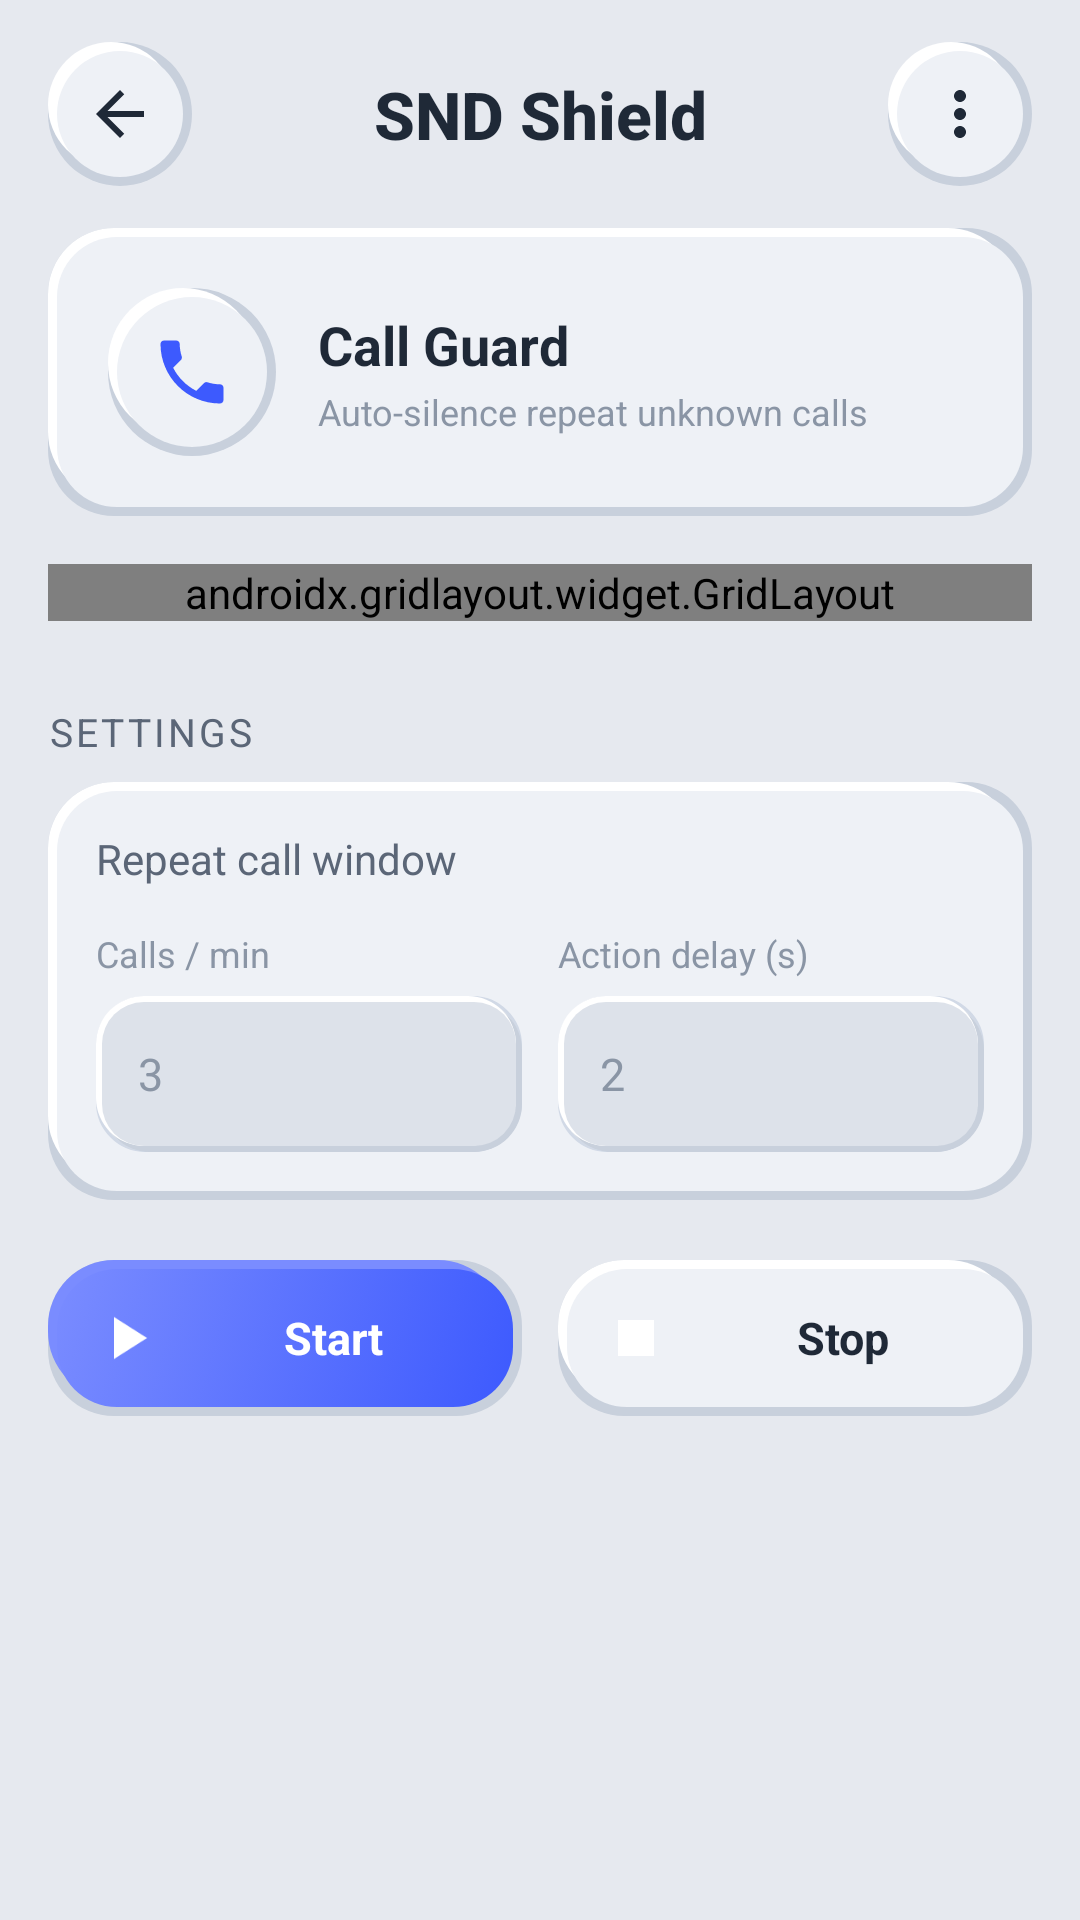

This screen was rendered from an Android layout file. Write that file and the resources it references.
<!-- AndroidManifest.xml: application theme Theme.SNDShield -->
<!-- res/layout/activity_call_guard.xml -->
<?xml version="1.0" encoding="utf-8"?>
<LinearLayout xmlns:android="http://schemas.android.com/apk/res/android"
    android:layout_width="match_parent"
    android:layout_height="match_parent"
    android:background="@color/neo_bg"
    android:orientation="vertical">

    <include android:id="@+id/header" layout="@layout/include_neo_header" />

    <ScrollView
        android:layout_width="match_parent"
        android:layout_height="match_parent"
        android:fillViewport="true"
        android:scrollbars="none">

        <LinearLayout
            android:layout_width="match_parent"
            android:layout_height="wrap_content"
            android:orientation="vertical"
            android:paddingHorizontal="16dp"
            android:paddingBottom="32dp">

            <LinearLayout
                android:layout_width="match_parent"
                android:layout_height="wrap_content"
                android:gravity="center_vertical"
                android:orientation="horizontal"
                style="@style/Neo.Card"
                android:padding="20dp">

                <FrameLayout
                    android:layout_width="56dp"
                    android:layout_height="56dp"
                    android:background="@drawable/neo_circle_bg">
                    <ImageView
                        android:layout_width="28dp"
                        android:layout_height="28dp"
                        android:layout_gravity="center"
                        android:src="@drawable/ic_call"
                        android:tint="@color/brand_primary"
                        android:contentDescription="@string/tool_call_guard" />
                </FrameLayout>

                <LinearLayout
                    android:layout_width="0dp"
                    android:layout_weight="1"
                    android:layout_height="wrap_content"
                    android:layout_marginStart="14dp"
                    android:orientation="vertical">
                    <TextView
                        android:layout_width="wrap_content"
                        android:layout_height="wrap_content"
                        android:text="@string/tool_call_guard"
                        style="@style/Text.Heading" />
                    <TextView
                        android:layout_width="wrap_content"
                        android:layout_height="wrap_content"
                        android:layout_marginTop="2dp"
                        android:text="@string/tool_call_guard_desc"
                        style="@style/Text.Caption" />
                </LinearLayout>
            </LinearLayout>

            <include layout="@layout/include_stats_grid" />

            <TextView
                android:layout_width="wrap_content"
                android:layout_height="wrap_content"
                android:layout_marginTop="20dp"
                android:text="Settings"
                style="@style/Section.Header" />

            <LinearLayout
                android:layout_width="match_parent"
                android:layout_height="wrap_content"
                android:orientation="vertical"
                style="@style/Neo.Card">

                <TextView
                    android:layout_width="wrap_content"
                    android:layout_height="wrap_content"
                    android:text="Repeat call window"
                    style="@style/Text.Body" />

                <LinearLayout
                    android:layout_width="match_parent"
                    android:layout_height="wrap_content"
                    android:layout_marginTop="14dp"
                    android:orientation="horizontal"
                    android:weightSum="2">

                    <LinearLayout
                        android:layout_width="0dp"
                        android:layout_weight="1"
                        android:layout_height="wrap_content"
                        android:orientation="vertical"
                        android:layout_marginEnd="6dp">

                        <TextView
                            android:layout_width="wrap_content"
                            android:layout_height="wrap_content"
                            android:text="Calls / min"
                            style="@style/Text.Caption" />

                        <EditText
                            android:id="@+id/inputCallsPerMin"
                            android:layout_width="match_parent"
                            android:layout_height="wrap_content"
                            android:layout_marginTop="6dp"
                            android:hint="3"
                            android:inputType="number"
                            style="@style/Neo.Input" />
                    </LinearLayout>

                    <LinearLayout
                        android:layout_width="0dp"
                        android:layout_weight="1"
                        android:layout_height="wrap_content"
                        android:orientation="vertical"
                        android:layout_marginStart="6dp">

                        <TextView
                            android:layout_width="wrap_content"
                            android:layout_height="wrap_content"
                            android:text="Action delay (s)"
                            style="@style/Text.Caption" />

                        <EditText
                            android:id="@+id/inputDelay"
                            android:layout_width="match_parent"
                            android:layout_height="wrap_content"
                            android:layout_marginTop="6dp"
                            android:hint="2"
                            android:inputType="number"
                            style="@style/Neo.Input" />
                    </LinearLayout>
                </LinearLayout>
            </LinearLayout>

            <LinearLayout
                android:layout_width="match_parent"
                android:layout_height="wrap_content"
                android:layout_marginTop="20dp"
                android:orientation="horizontal"
                android:weightSum="2">

                <Button
                    android:id="@+id/btnStart"
                    android:layout_width="0dp"
                    android:layout_weight="1"
                    android:layout_height="wrap_content"
                    android:layout_marginEnd="6dp"
                    android:text="@string/action_start"
                    android:drawableStart="@drawable/ic_play"
                    android:drawablePadding="8dp"
                    style="@style/Neo.Button.Primary" />

                <Button
                    android:id="@+id/btnStop"
                    android:layout_width="0dp"
                    android:layout_weight="1"
                    android:layout_height="wrap_content"
                    android:layout_marginStart="6dp"
                    android:text="@string/action_stop"
                    android:drawableStart="@drawable/ic_stop"
                    android:drawablePadding="8dp"
                    style="@style/Neo.Button" />
            </LinearLayout>
        </LinearLayout>
    </ScrollView>
</LinearLayout>
<!-- res/layout/include_neo_header.xml (included above) -->
<?xml version="1.0" encoding="utf-8"?>
<androidx.constraintlayout.widget.ConstraintLayout
    xmlns:android="http://schemas.android.com/apk/res/android"
    xmlns:app="http://schemas.android.com/apk/res-auto"
    android:layout_width="match_parent"
    android:layout_height="wrap_content"
    android:paddingHorizontal="16dp"
    android:paddingVertical="14dp">

    <ImageView
        android:id="@+id/btnBack"
        android:layout_width="48dp"
        android:layout_height="48dp"
        android:src="@drawable/ic_arrow_back"
        android:contentDescription="@string/action_back"
        android:scaleType="center"
        style="@style/Neo.IconButton"
        app:layout_constraintStart_toStartOf="parent"
        app:layout_constraintTop_toTopOf="parent"
        app:layout_constraintBottom_toBottomOf="parent" />

    <TextView
        android:id="@+id/headerTitle"
        android:layout_width="0dp"
        android:layout_height="wrap_content"
        android:layout_marginHorizontal="14dp"
        android:gravity="center"
        android:maxLines="1"
        android:ellipsize="end"
        style="@style/Text.Title"
        android:text="@string/app_name"
        app:layout_constraintStart_toEndOf="@id/btnBack"
        app:layout_constraintEnd_toStartOf="@id/btnAction"
        app:layout_constraintTop_toTopOf="parent"
        app:layout_constraintBottom_toBottomOf="parent" />

    <ImageView
        android:id="@+id/btnAction"
        android:layout_width="48dp"
        android:layout_height="48dp"
        android:src="@drawable/ic_more"
        android:contentDescription="@string/action_apply"
        android:scaleType="center"
        style="@style/Neo.IconButton"
        app:layout_constraintEnd_toEndOf="parent"
        app:layout_constraintTop_toTopOf="parent"
        app:layout_constraintBottom_toBottomOf="parent" />
</androidx.constraintlayout.widget.ConstraintLayout>
<!-- res/layout/include_stats_grid.xml (included above) -->
<?xml version="1.0" encoding="utf-8"?>
<androidx.gridlayout.widget.GridLayout
    xmlns:android="http://schemas.android.com/apk/res/android"
    xmlns:app="http://schemas.android.com/apk/res-auto"
    android:layout_width="match_parent"
    android:layout_height="wrap_content"
    app:columnCount="2"
    app:rowCount="2"
    app:useDefaultMargins="true"
    android:layout_marginTop="16dp">

    <LinearLayout
        android:layout_width="0dp"
        android:layout_height="wrap_content"
        app:layout_columnWeight="1"
        app:layout_gravity="fill_horizontal"
        app:layout_rowWeight="1"
        android:orientation="vertical"
        android:gravity="center"
        style="@style/Neo.Card"
        android:minHeight="92dp">

        <TextView
            android:id="@+id/statTotal"
            style="@style/Text.Stat.Number"
            android:textColor="@color/brand_primary"
            android:layout_width="wrap_content"
            android:layout_height="wrap_content"
            android:text="0" />

        <TextView
            style="@style/Text.Stat.Label"
            android:layout_width="wrap_content"
            android:layout_height="wrap_content"
            android:layout_marginTop="2dp"
            android:text="@string/stat_total_requests" />
    </LinearLayout>

    <LinearLayout
        android:layout_width="0dp"
        android:layout_height="wrap_content"
        app:layout_columnWeight="1"
        app:layout_gravity="fill_horizontal"
        app:layout_rowWeight="1"
        android:orientation="vertical"
        android:gravity="center"
        style="@style/Neo.Card"
        android:minHeight="92dp">

        <TextView
            android:id="@+id/statSuccess"
            style="@style/Text.Stat.Number"
            android:textColor="@color/brand_success"
            android:layout_width="wrap_content"
            android:layout_height="wrap_content"
            android:text="0" />

        <TextView
            style="@style/Text.Stat.Label"
            android:layout_width="wrap_content"
            android:layout_height="wrap_content"
            android:layout_marginTop="2dp"
            android:text="@string/stat_success" />
    </LinearLayout>

    <LinearLayout
        android:layout_width="0dp"
        android:layout_height="wrap_content"
        app:layout_columnWeight="1"
        app:layout_gravity="fill_horizontal"
        app:layout_rowWeight="1"
        android:orientation="vertical"
        android:gravity="center"
        style="@style/Neo.Card"
        android:minHeight="92dp">

        <TextView
            android:id="@+id/statFailed"
            style="@style/Text.Stat.Number"
            android:textColor="@color/brand_danger"
            android:layout_width="wrap_content"
            android:layout_height="wrap_content"
            android:text="0" />

        <TextView
            style="@style/Text.Stat.Label"
            android:layout_width="wrap_content"
            android:layout_height="wrap_content"
            android:layout_marginTop="2dp"
            android:text="@string/stat_failed" />
    </LinearLayout>

    <LinearLayout
        android:layout_width="0dp"
        android:layout_height="wrap_content"
        app:layout_columnWeight="1"
        app:layout_gravity="fill_horizontal"
        app:layout_rowWeight="1"
        android:orientation="vertical"
        android:gravity="center"
        style="@style/Neo.Card"
        android:minHeight="92dp">

        <TextView
            android:id="@+id/statRemaining"
            style="@style/Text.Stat.Number"
            android:textColor="@color/brand_warning"
            android:layout_width="wrap_content"
            android:layout_height="wrap_content"
            android:text="0" />

        <TextView
            style="@style/Text.Stat.Label"
            android:layout_width="wrap_content"
            android:layout_height="wrap_content"
            android:layout_marginTop="2dp"
            android:text="@string/stat_remaining" />
    </LinearLayout>
</androidx.gridlayout.widget.GridLayout>
<!-- resources referenced by this layout -->
<resources>
  <color name="brand_danger">#FF4D6D</color>
  <color name="brand_primary">#3D5AFE</color>
  <color name="brand_success">#16C784</color>
  <color name="brand_warning">#FFB020</color>
  <color name="neo_bg">#E6E9EF</color>
  <string name="action_apply">Apply</string>
  <string name="action_back">Back</string>
  <string name="action_start">Start</string>
  <string name="action_stop">Stop</string>
  <string name="app_name">SND Shield</string>
  <string name="stat_failed">Failed</string>
  <string name="stat_remaining">Remaining</string>
  <string name="stat_success">Success</string>
  <string name="stat_total_requests">Total Requests</string>
  <string name="tool_call_guard">Call Guard</string>
  <string name="tool_call_guard_desc">Auto-silence repeat unknown calls</string>
  <style name="Neo.Button.Primary" parent="Neo.Button">
          <item name="android:background">@drawable/neo_button_primary_bg</item>
          <item name="android:textColor">@color/text_on_brand</item>
      </style>
  <style name="Neo.Card" parent="">
          <item name="android:background">@drawable/neo_card_bg</item>
          <item name="android:padding">16dp</item>
      </style>
  <style name="Neo.IconButton" parent="">
          <item name="android:background">@drawable/neo_icon_bg</item>
          <item name="android:padding">12dp</item>
          <item name="android:tint">@color/text_primary</item>
          <item name="android:stateListAnimator">@null</item>
      </style>
  <style name="Text.Body" parent="">
          <item name="android:textColor">@color/text_secondary</item>
          <item name="android:textSize">14sp</item>
      </style>
  <style name="Text.Caption" parent="">
          <item name="android:textColor">@color/text_muted</item>
          <item name="android:textSize">12sp</item>
      </style>
  <style name="Text.Heading" parent="">
          <item name="android:textColor">@color/text_primary</item>
          <item name="android:textSize">18sp</item>
          <item name="android:textStyle">bold</item>
      </style>
  <style name="Text.Stat.Label" parent="">
          <item name="android:textColor">@color/text_muted</item>
          <item name="android:textSize">11sp</item>
          <item name="android:letterSpacing">0.05</item>
      </style>
  <style name="Text.Stat.Number" parent="">
          <item name="android:textColor">@color/text_primary</item>
          <item name="android:textSize">22sp</item>
          <item name="android:textStyle">bold</item>
      </style>
  <style name="Text.Title" parent="">
          <item name="android:textColor">@color/text_primary</item>
          <item name="android:textSize">22sp</item>
          <item name="android:textStyle">bold</item>
          <item name="android:fontFamily">sans-serif-medium</item>
      </style>
  <color name="neo_shadow_soft">#C8D0DC</color>
  <color name="neo_highlight">#FFFFFF</color>
  <color name="neo_surface">#EEF1F6</color>
  <color name="text_primary">#1F2937</color>
  <!-- drawable neo_button_primary_bg (drawable) -->
  <?xml version="1.0" encoding="utf-8"?>
  <selector xmlns:android="http://schemas.android.com/apk/res/android">
      <item android:state_pressed="true" android:drawable="@drawable/neo_button_primary_pressed" />
      <item android:drawable="@drawable/neo_button_primary_raised" />
  </selector>
  <color name="text_on_brand">#FFFFFF</color>
  <!-- drawable neo_icon_bg (drawable) -->
  <?xml version="1.0" encoding="utf-8"?>
  <selector xmlns:android="http://schemas.android.com/apk/res/android">
      <item android:state_pressed="true" android:drawable="@drawable/neo_circle_pressed" />
      <item android:drawable="@drawable/neo_circle_bg" />
  </selector>
  <color name="text_muted">#8A95A5</color>
  <color name="text_secondary">#5B6677</color>
  <color name="brand_primary_soft">#7A8CFF</color>
  <color name="brand_accent">#00C2A8</color>
  <color name="neo_surface_alt">#DDE2EA</color>
  <color name="neo_divider">#D1D9E6</color>
</resources>
